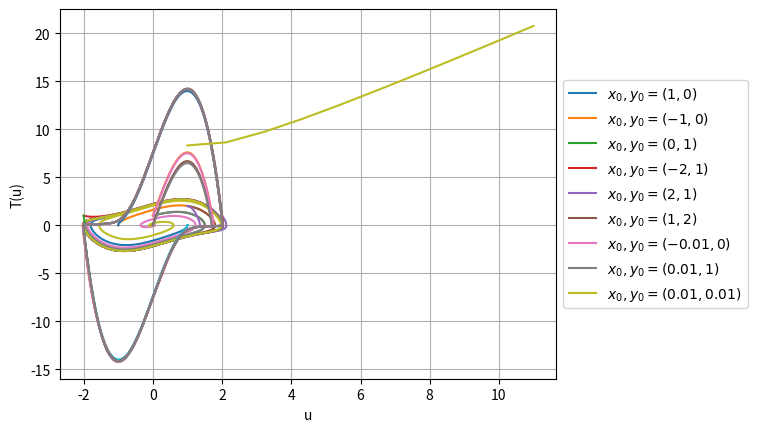

Write the Python code that produced this figure.
import numpy as np
import matplotlib.pyplot as plt
from scipy.integrate import solve_ivp
from numpy import linspace

#Van der Pol ODE solution for mu = 1
def VDP(t,z):
    x,y = z[0], z[1]
    dz = (y, mu*(1-x**2)*y - x)
    return (dz)
mu = 1
ti = 0
tf = 20
tot= linspace(ti,tf, 10000)
ipts = [[1,0],[-1,0],[0,1,],[-2,1],[2,1],[1,2],[-0.01,0],[0.01,1],[0.01,0.01]]
for ipt in ipts:
    sol = solve_ivp(VDP, [ti,tf], ipt, t_eval=tot)
    plt.plot(sol.y[0], sol.y[1], '-')
plt.grid()
plt.legend([f"$x_0, y_0 = {ipt[0], ipt[1]}$" for ipt in ipts],loc='center left', bbox_to_anchor=(1, 0.5))
plt.xlabel("x")
plt.ylabel("y")

#Van der Pol ODE for mu = 10
def VDP(t,z):
    x,y = z[0], z[1]
    dz = (y, mu*(1-x**2)*y - x)
    return (dz)
mu = 10
ti = 0
tf = 20
tot= linspace(ti,tf, 10000)
ipts = [[1,0],[-1,0],[0,1,],[-2,1],[2,1],[1,2],[-0.01,0],[0.01,1],[0.01,0.01]]
for ipt in ipts:
    sol = solve_ivp(VDP, [ti,tf], ipt, t_eval=tot)
    plt.plot(sol.y[0], sol.y[1], '-')
plt.grid()
plt.legend([f"$x_0, y_0 = {ipt[0], ipt[1]}$" for ipt in ipts],loc='center left', bbox_to_anchor=(1, 0.5))
plt.xlabel("x")
plt.ylabel("y")

#Period of the Van der Pol ODE 
u= linspace(1,11, 10)
T = (3-2*np.log(2))*u + 3*(2.2338/(u**(1/3)))
plt.grid()
plt.plot(u,T)
plt.xlabel("u")
plt.ylabel("T(u)")




